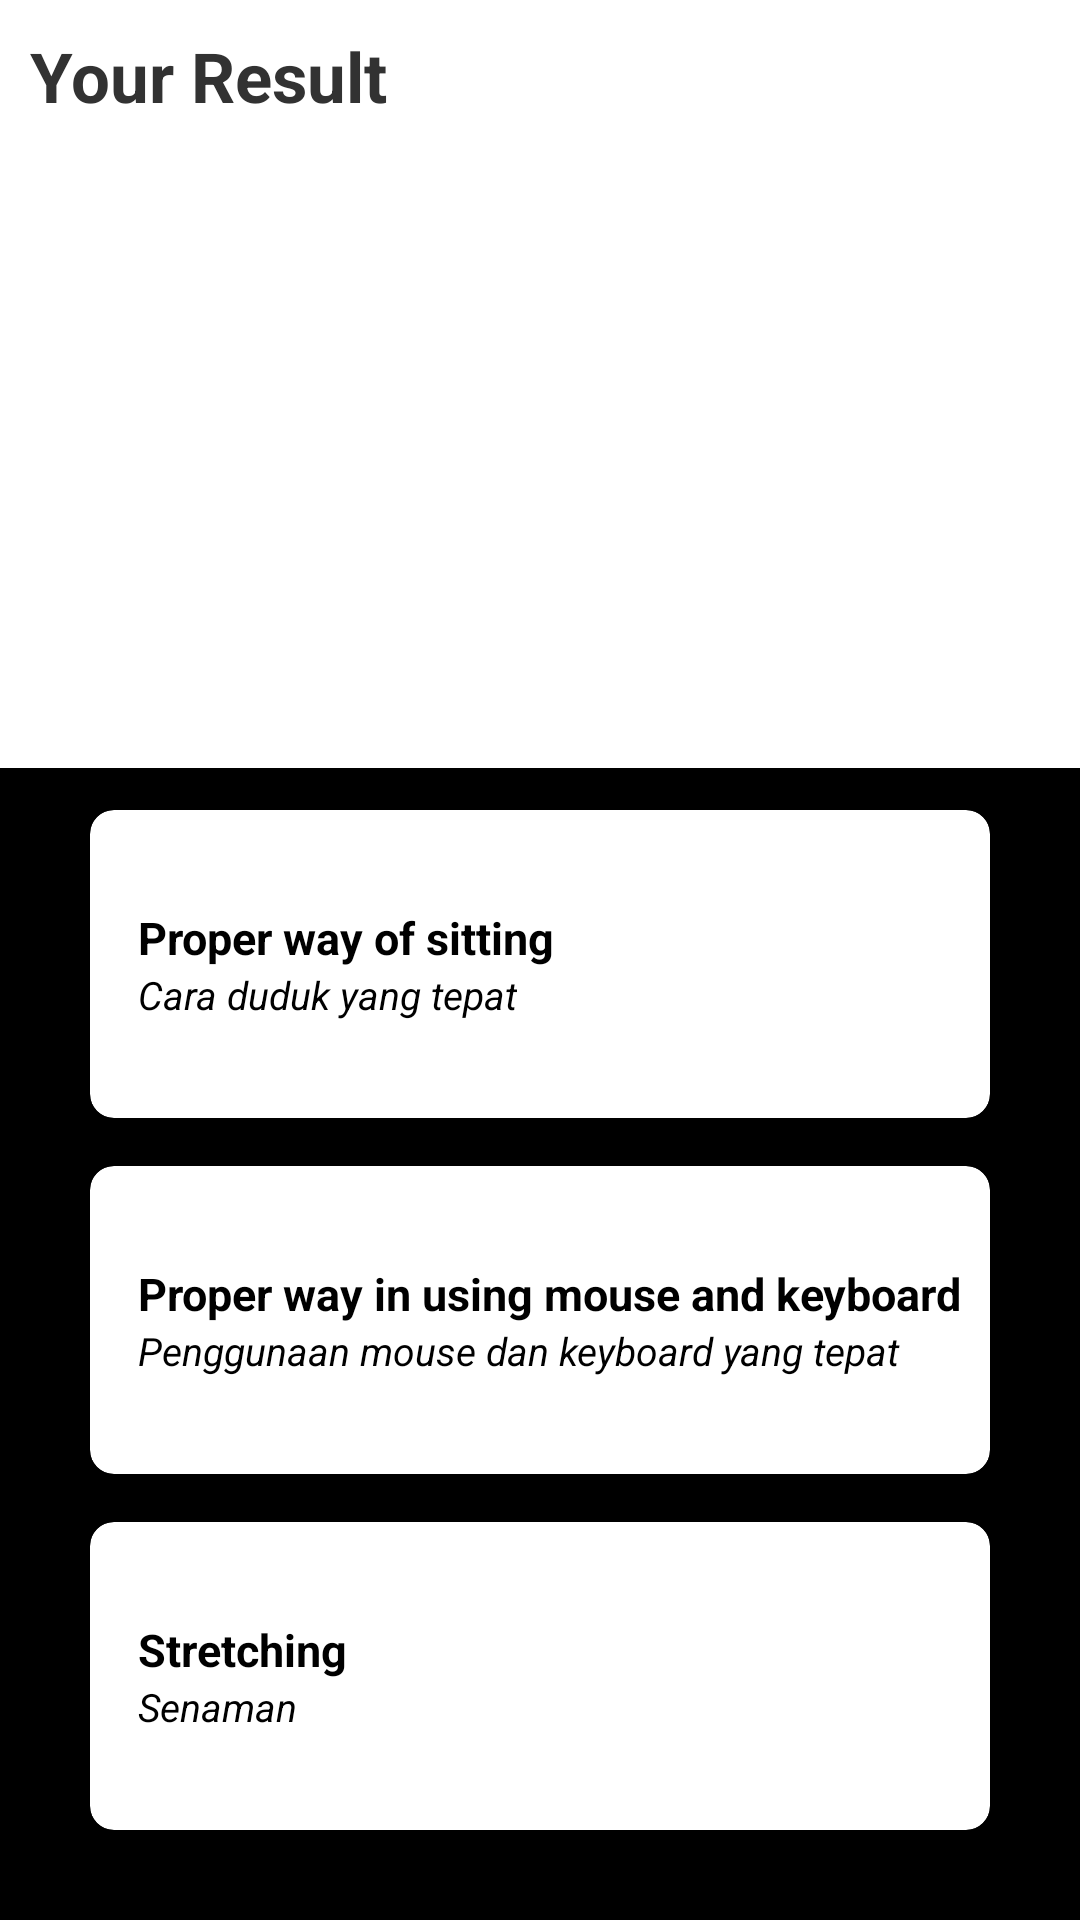

Reconstruct the res/layout file that produces this screen, plus the resources it refers to.
<!-- AndroidManifest.xml: application theme CustomActionBarTheme -->
<!-- res/layout/activity_sitting_result.xml -->
<?xml version="1.0" encoding="utf-8"?>
<LinearLayout xmlns:android="http://schemas.android.com/apk/res/android"
    xmlns:app="http://schemas.android.com/apk/res-auto"
    xmlns:tools="http://schemas.android.com/tools"
    android:layout_width="match_parent"
    android:layout_height="match_parent"
    android:orientation="vertical"
    android:weightSum="10"
    tools:context=".SittingResultActivity">

    <RelativeLayout
        android:layout_width="match_parent"
        android:layout_height="0dp"
        android:layout_weight="4">

        <TextView
            android:id="@+id/tvTitle"
            android:layout_width="wrap_content"
            android:layout_height="wrap_content"
            android:layout_margin="10dp"
            android:text="Your Result"
            android:textSize="23sp"
            android:textStyle="bold" />

        <TextView
            android:id="@+id/tvResult"
            android:layout_width="wrap_content"
            android:layout_height="wrap_content"
            android:layout_below="@+id/tvTitle"
            android:layout_marginLeft="10dp"
            android:layout_marginBottom="10dp"
            android:text=""
            android:textSize="18sp"
            android:textStyle="bold" />
    </RelativeLayout>

    <GridLayout
        android:id="@+id/mainGrid"
        android:layout_width="match_parent"
        android:layout_height="0dp"
        android:layout_weight="6"
        android:alignmentMode="alignMargins"
        android:background="#000000"
        android:columnCount="1"
        android:rowCount="3"
        android:columnOrderPreserved="false"
        android:padding="14dp">

        
        <android.support.v7.widget.CardView
            android:layout_width="0dp"
            android:layout_height="0dp"
            android:layout_rowWeight="1"
            android:layout_columnWeight="1"
            android:layout_marginLeft="16dp"
            android:layout_marginRight="16dp"
            android:layout_marginBottom="16dp"
            app:cardCornerRadius="8dp"
            app:cardElevation="8dp"
            app:cardBackgroundColor="#ffffff">

            <LinearLayout
                android:layout_width="wrap_content"
                android:layout_height="wrap_content"
                android:layout_gravity="center_vertical"
                android:layout_margin="16dp"
                android:orientation="vertical">

                <TextView
                    android:layout_width="wrap_content"
                    android:layout_height="wrap_content"
                    android:text="Proper way of sitting"
                    android:layout_gravity="left"
                    android:textColor="@android:color/black"
                    android:textSize="15dp"
                    android:textStyle="bold"/>

                <TextView
                    android:layout_width="wrap_content"
                    android:layout_height="wrap_content"
                    android:layout_gravity="left"
                    android:text="Cara duduk yang tepat"
                    android:textColor="@android:color/black"
                    android:textSize="13dp"
                    android:textStyle="italic"/>
            </LinearLayout>
        </android.support.v7.widget.CardView>

        
        <android.support.v7.widget.CardView
            android:layout_width="0dp"
            android:layout_height="0dp"
            android:layout_rowWeight="1"
            android:layout_columnWeight="1"
            android:layout_marginLeft="16dp"
            android:layout_marginRight="16dp"
            android:layout_marginBottom="16dp"
            app:cardCornerRadius="8dp"
            app:cardElevation="8dp"
            app:cardBackgroundColor="#ffffff">

            <LinearLayout
                android:layout_width="wrap_content"
                android:layout_height="wrap_content"
                android:layout_gravity="center_vertical"
                android:layout_marginLeft="16dp"
                android:orientation="vertical">

                <TextView
                    android:layout_width="wrap_content"
                    android:layout_height="wrap_content"
                    android:layout_gravity="left"
                    android:text="Proper way in using mouse and keyboard"
                    android:textColor="@android:color/black"
                    android:textSize="15dp"
                    android:textStyle="bold" />

                <TextView
                    android:layout_width="wrap_content"
                    android:layout_height="wrap_content"
                    android:layout_gravity="left"
                    android:text="Penggunaan mouse dan keyboard yang tepat"
                    android:textColor="@android:color/black"
                    android:textSize="13dp"
                    android:textStyle="italic" />
            </LinearLayout>
        </android.support.v7.widget.CardView>

        
        <android.support.v7.widget.CardView
            android:layout_width="0dp"
            android:layout_height="0dp"
            android:layout_rowWeight="1"
            android:layout_columnWeight="1"
            android:layout_marginLeft="16dp"
            android:layout_marginRight="16dp"
            android:layout_marginBottom="16dp"
            app:cardCornerRadius="8dp"
            app:cardElevation="8dp"
            app:cardBackgroundColor="#ffffff">

            <LinearLayout
                android:layout_width="wrap_content"
                android:layout_height="wrap_content"
                android:layout_gravity="center_vertical"
                android:layout_margin="16dp"
                android:orientation="vertical">

                <TextView
                    android:layout_width="wrap_content"
                    android:layout_height="wrap_content"
                    android:layout_gravity="left"
                    android:text="Stretching"
                    android:textColor="@android:color/black"
                    android:textSize="15dp"
                    android:textStyle="bold" />

                <TextView
                    android:layout_width="wrap_content"
                    android:layout_height="wrap_content"
                    android:layout_gravity="left"
                    android:text="Senaman"
                    android:textColor="@android:color/black"
                    android:textSize="13dp"
                    android:textStyle="italic" />
            </LinearLayout>
        </android.support.v7.widget.CardView>

    </GridLayout>

</LinearLayout>
<!-- resources referenced by this layout -->
<resources>
  <style name="CustomActionBarTheme" parent="@android:style/Theme.Holo.Light.DarkActionBar">
          <item name="android:actionBarStyle">@style/MyActionBar</item>
      </style>
  <style name="MyActionBar" parent="@android:style/Widget.Holo.Light.ActionBar.Solid.Inverse">
          <item name="android:background">@drawable/ordit_other_bck</item>
      </style>
  <!-- drawable ordit_other_bck: png bitmap (drawable, 247799 bytes) -->
</resources>
